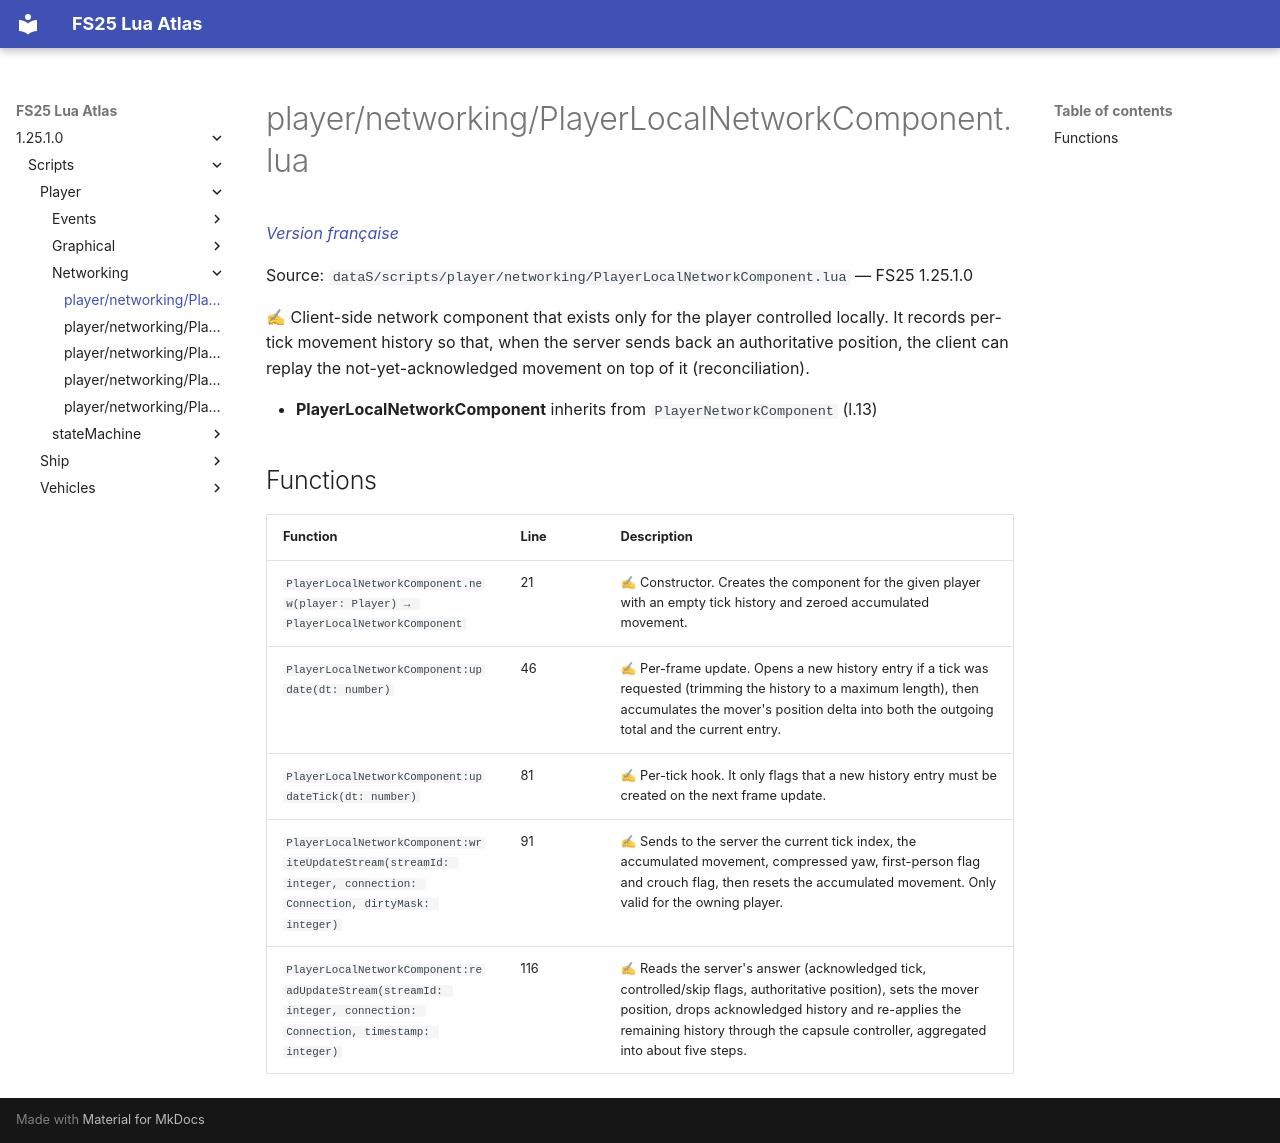

repository: Tim0219800/fs25-lua-atlas · page: 1.25.1.0/scripts/player/networking/PlayerLocalNetworkComponent.html · generator: mkdocs

# player/networking/PlayerLocalNetworkComponent.lua

*[Version française](../../../fr/scripts/player/networking/PlayerLocalNetworkComponent.md)*

Source: `dataS/scripts/player/networking/PlayerLocalNetworkComponent.lua` — FS25 1.25.1.0

✍ Client-side network component that exists only for the player controlled locally. It records per-tick movement history so that, when the server sends back an authoritative position, the client can replay the not-yet-acknowledged movement on top of it (reconciliation).

- **PlayerLocalNetworkComponent** inherits from `PlayerNetworkComponent` (l.13)

## Functions

| Function | Line | Description |
|---|---|---|
| `PlayerLocalNetworkComponent.new(player: Player) → PlayerLocalNetworkComponent` | 21 | ✍ Constructor. Creates the component for the given player with an empty tick history and zeroed accumulated movement. |
| `PlayerLocalNetworkComponent:update(dt: number)` | 46 | ✍ Per-frame update. Opens a new history entry if a tick was requested (trimming the history to a maximum length), then accumulates the mover's position delta into both the outgoing total and the current entry. |
| `PlayerLocalNetworkComponent:updateTick(dt: number)` | 81 | ✍ Per-tick hook. It only flags that a new history entry must be created on the next frame update. |
| `PlayerLocalNetworkComponent:writeUpdateStream(streamId: integer, connection: Connection, dirtyMask: integer)` | 91 | ✍ Sends to the server the current tick index, the accumulated movement, compressed yaw, first-person flag and crouch flag, then resets the accumulated movement. Only valid for the owning player. |
| `PlayerLocalNetworkComponent:readUpdateStream(streamId: integer, connection: Connection, timestamp: integer)` | 116 | ✍ Reads the server's answer (acknowledged tick, controlled/skip flags, authoritative position), sets the mover position, drops acknowledged history and re-applies the remaining history through the capsule controller, aggregated into about five steps. |
